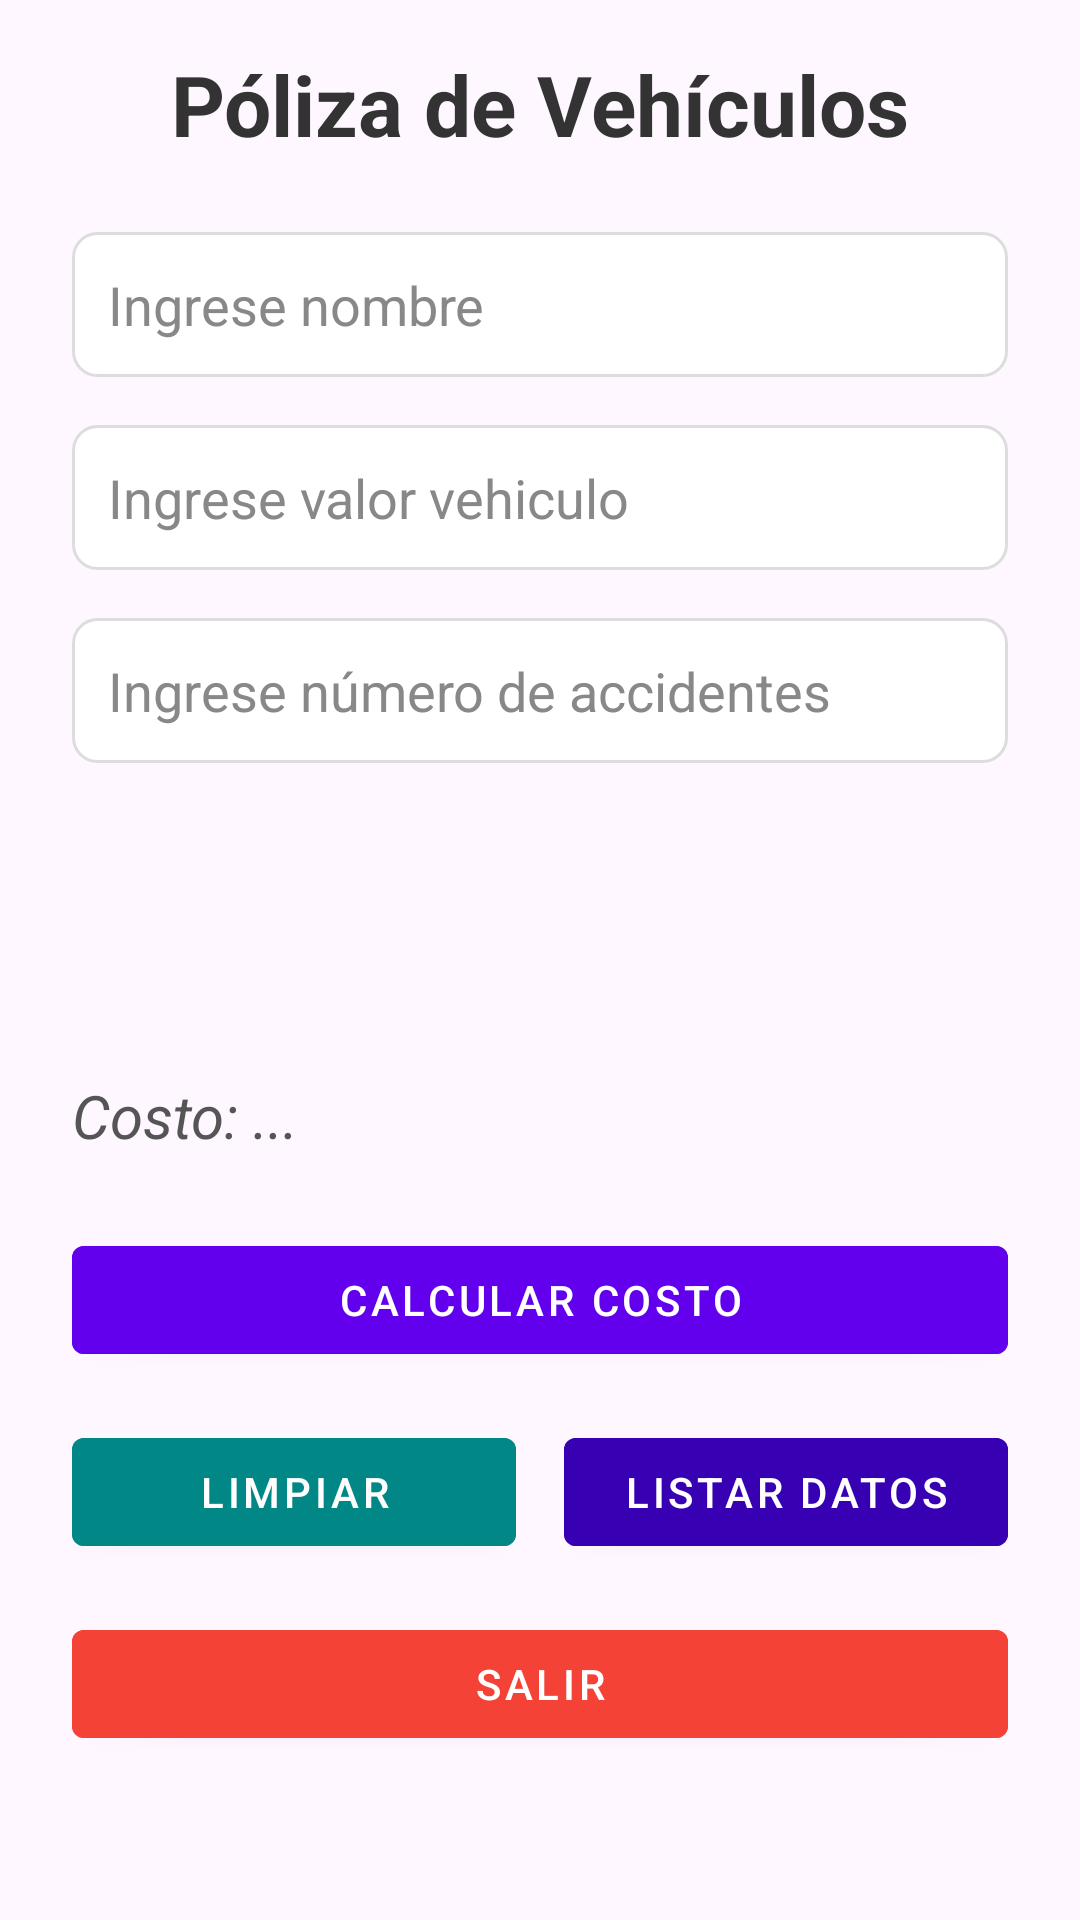

Here is an Android app screen rendered from its layout file. Give the layout XML and the strings, colors and styles it references.
<!-- AndroidManifest.xml: application theme Theme.Poliza -->
<!-- res/layout/activity_main.xml -->
<?xml version="1.0" encoding="utf-8"?>
<androidx.constraintlayout.widget.ConstraintLayout
    xmlns:android="http://schemas.android.com/apk/res/android"
    xmlns:app="http://schemas.android.com/apk/res-auto"
    android:id="@+id/main"
    android:layout_width="match_parent"
    android:layout_height="match_parent"
    android:background="@drawable/blurred_background">

    
    <TextView
        android:id="@+id/tvTituloMain"
        android:layout_width="wrap_content"
        android:layout_height="wrap_content"
        android:layout_marginTop="16dp"
        android:layout_marginStart="24dp"
        android:layout_marginEnd="24dp"
        android:text="Póliza de Vehículos"
        android:textSize="28sp"
        android:textStyle="bold"
        android:textColor="#333333"
        app:layout_constraintTop_toTopOf="parent"
        app:layout_constraintStart_toStartOf="parent"
        app:layout_constraintEnd_toEndOf="parent" />

    
    <EditText
        android:id="@+id/et_nombre"
        android:layout_width="0dp"
        android:layout_height="wrap_content"
        android:layout_marginTop="24dp"
        android:layout_marginStart="24dp"
        android:layout_marginEnd="24dp"
        android:background="@drawable/edittext_background"
        android:hint="Ingrese nombre"
        android:textColor="@android:color/black"
        android:textColorHint="#888888"
        android:inputType="textPersonName"
        android:padding="12dp"
        app:layout_constraintTop_toBottomOf="@id/tvTituloMain"
        app:layout_constraintStart_toStartOf="parent"
        app:layout_constraintEnd_toEndOf="parent" />

    
    <EditText
        android:id="@+id/et_valor_auto"
        android:layout_width="0dp"
        android:layout_height="wrap_content"
        android:layout_marginTop="16dp"
        android:layout_marginStart="24dp"
        android:layout_marginEnd="24dp"
        android:background="@drawable/edittext_background"
        android:hint="Ingrese valor vehiculo"
        android:textColor="@android:color/black"
        android:textColorHint="#888888"
        android:inputType="numberDecimal"
        android:padding="12dp"
        app:layout_constraintTop_toBottomOf="@id/et_nombre"
        app:layout_constraintStart_toStartOf="parent"
        app:layout_constraintEnd_toEndOf="parent" />

    
    <EditText
        android:id="@+id/et_valor_accidentes"
        android:layout_width="0dp"
        android:layout_height="wrap_content"
        android:layout_marginTop="16dp"
        android:layout_marginStart="24dp"
        android:layout_marginEnd="24dp"
        android:background="@drawable/edittext_background"
        android:hint="Ingrese número de accidentes"
        android:textColor="@android:color/black"
        android:textColorHint="#888888"
        android:inputType="number"
        android:padding="12dp"
        app:layout_constraintTop_toBottomOf="@id/et_valor_auto"
        app:layout_constraintStart_toStartOf="parent"
        app:layout_constraintEnd_toEndOf="parent" />

    
    <Spinner
        android:id="@+id/sp_modelo"
        android:layout_width="0dp"
        android:layout_height="wrap_content"
        android:layout_marginTop="16dp"
        android:layout_marginStart="24dp"
        android:layout_marginEnd="24dp"
        android:background="@drawable/spinner_background"
        android:padding="12dp"
        app:layout_constraintTop_toBottomOf="@id/et_valor_accidentes"
        app:layout_constraintStart_toStartOf="parent"
        app:layout_constraintEnd_toEndOf="parent" />

    
    <Spinner
        android:id="@+id/sp_edad"
        android:layout_width="0dp"
        android:layout_height="wrap_content"
        android:layout_marginTop="16dp"
        android:layout_marginStart="24dp"
        android:layout_marginEnd="24dp"
        android:background="@drawable/spinner_background"
        android:padding="12dp"
        app:layout_constraintTop_toBottomOf="@id/sp_modelo"
        app:layout_constraintStart_toStartOf="parent"
        app:layout_constraintEnd_toEndOf="parent" />

    
    <TextView
        android:id="@+id/tv_costo_poliza"
        android:layout_width="wrap_content"
        android:layout_height="wrap_content"
        android:layout_marginTop="24dp"
        android:layout_marginStart="24dp"
        android:layout_marginEnd="24dp"
        android:text="Costo: ..."
        android:textSize="20sp"
        android:textStyle="italic"
        android:textColor="#555555"
        app:layout_constraintTop_toBottomOf="@id/sp_edad"
        app:layout_constraintStart_toStartOf="parent" />

    
    <com.google.android.material.button.MaterialButton
        android:id="@+id/btn_calcular_costo"
        android:layout_width="0dp"
        android:layout_height="wrap_content"
        android:layout_marginTop="24dp"
        android:layout_marginStart="24dp"
        android:layout_marginEnd="24dp"
        android:text="Calcular Costo"
        style="@style/Widget.MaterialComponents.Button"
        android:backgroundTint="@color/purple_500"
        app:layout_constraintTop_toBottomOf="@id/tv_costo_poliza"
        app:layout_constraintStart_toStartOf="parent"
        app:layout_constraintEnd_toEndOf="parent" />

    
    <com.google.android.material.button.MaterialButton
        android:id="@+id/btn_limpiar"
        android:layout_width="0dp"
        android:layout_height="wrap_content"
        android:layout_marginTop="16dp"
        android:layout_marginStart="24dp"
        android:layout_marginEnd="8dp"
        android:text="Limpiar"
        style="@style/Widget.MaterialComponents.Button"
        android:backgroundTint="@color/teal_700"
        app:layout_constraintTop_toBottomOf="@id/btn_calcular_costo"
        app:layout_constraintStart_toStartOf="parent"
        app:layout_constraintEnd_toStartOf="@id/btn_listar" />

    
    <com.google.android.material.button.MaterialButton
        android:id="@+id/btn_listar"
        android:layout_width="0dp"
        android:layout_height="wrap_content"
        android:layout_marginTop="16dp"
        android:layout_marginStart="8dp"
        android:layout_marginEnd="24dp"
        android:text="Listar Datos"
        style="@style/Widget.MaterialComponents.Button"
        android:backgroundTint="@color/purple_700"
        app:layout_constraintTop_toBottomOf="@id/btn_calcular_costo"
        app:layout_constraintStart_toEndOf="@id/btn_limpiar"
        app:layout_constraintEnd_toEndOf="parent" />

    
    <com.google.android.material.button.MaterialButton
        android:id="@+id/btn_salir"
        android:layout_width="0dp"
        android:layout_height="wrap_content"
        android:layout_marginTop="16dp"
        android:layout_marginStart="24dp"
        android:layout_marginEnd="24dp"
        android:text="Salir"
        style="@style/Widget.MaterialComponents.Button"
        android:backgroundTint="@color/red_500"
        app:layout_constraintTop_toBottomOf="@id/btn_listar"
        app:layout_constraintStart_toStartOf="parent"
        app:layout_constraintEnd_toEndOf="parent" />

</androidx.constraintlayout.widget.ConstraintLayout>
<!-- resources referenced by this layout -->
<resources>
  <color name="purple_500">#6200EE</color>
  <color name="purple_700">#3700B3</color>
  <color name="red_500">#F44336</color>
  <color name="teal_700">#018786</color>
  <!-- drawable blurred_background (drawable) -->
  <?xml version="1.0" encoding="utf-8"?>
  <layer-list xmlns:android="http://schemas.android.com/apk/res/android">
      
      <item>
          <bitmap
              android:src="@drawable/blur_image"
              android:gravity="center" />
      </item>
      
      <item>
          <shape android:shape="rectangle">
              <solid android:color="#80FFFFFF"/>
          </shape>
      </item>
  </layer-list>
  <!-- drawable edittext_background (drawable) -->
  <?xml version="1.0" encoding="utf-8"?>
  <shape xmlns:android="http://schemas.android.com/apk/res/android"
      android:shape="rectangle">
      <solid android:color="#FFFFFF" />
      <corners android:radius="8dp" />
      <stroke android:width="1dp" android:color="#DDDDDD" />
      <padding android:left="8dp" android:top="8dp" android:right="8dp" android:bottom="8dp" />
  </shape>
  <style name="Theme.Poliza" parent="Base.Theme.Poliza" />
  <style name="Base.Theme.Poliza" parent="Theme.Material3.DayNight.NoActionBar">
          
          
      </style>
</resources>
